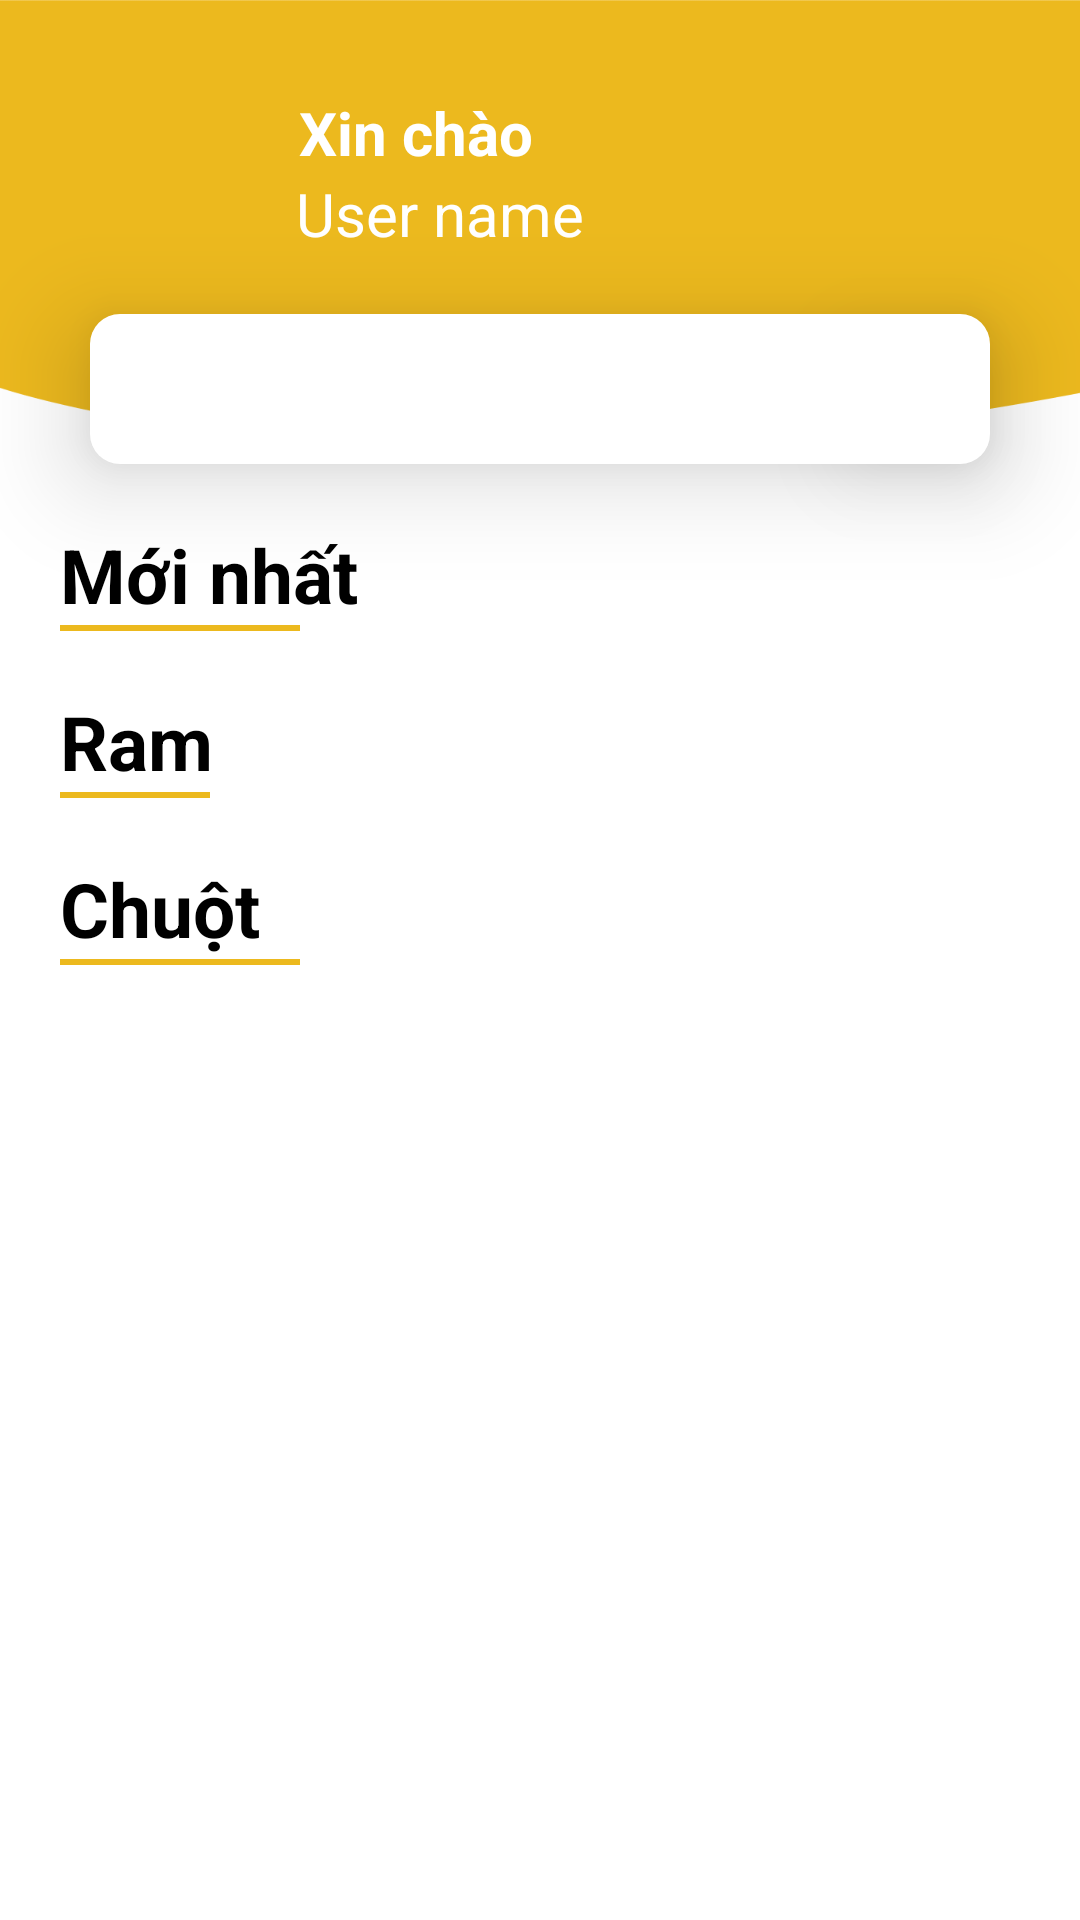

Layout XML and referenced resources for this Android screen:
<!-- AndroidManifest.xml: application theme Theme.Ecommerce_App -->
<!-- res/layout/fragment_home.xml -->
<?xml version="1.0" encoding="utf-8"?>
<androidx.constraintlayout.widget.ConstraintLayout xmlns:android="http://schemas.android.com/apk/res/android"
    xmlns:app="http://schemas.android.com/apk/res-auto"
    xmlns:tools="http://schemas.android.com/tools"
    android:layout_width="match_parent"
    android:layout_height="match_parent"
    tools:context=".view.fragments.HomeFragment">
    <ImageView
        android:id="@+id/imageView"
        android:layout_width="match_parent"
        android:layout_height="150dp"
        android:scaleType="fitXY"
        android:src="@drawable/top"
        app:layout_constraintHorizontal_bias="0.0"
        app:layout_constraintLeft_toLeftOf="parent"
        app:layout_constraintRight_toRightOf="parent"
        app:layout_constraintTop_toTopOf="parent" />

    <ImageView
        android:id="@+id/home_avt"
        android:layout_width="60dp"
        android:layout_height="60dp"
        android:scaleType="fitXY"
        android:src="@drawable/ic_baseline_account_circle_24"
        app:layout_constraintBottom_toBottomOf="parent"
        app:layout_constraintHorizontal_bias="0.1"
        app:layout_constraintLeft_toLeftOf="parent"
        app:layout_constraintRight_toRightOf="parent"
        app:layout_constraintTop_toTopOf="parent"
        app:layout_constraintVertical_bias="0.05" />

    <TextView
        android:id="@+id/txt_hello"
        android:layout_width="wrap_content"
        android:layout_height="wrap_content"
        android:text="Xin chào"
        android:textColor="@color/white"
        android:textSize="20dp"
        android:textStyle="bold"
        app:layout_constraintBottom_toBottomOf="parent"
        app:layout_constraintEnd_toEndOf="parent"
        app:layout_constraintHorizontal_bias="0.05"
        app:layout_constraintStart_toEndOf="@+id/home_avt"
        app:layout_constraintTop_toTopOf="parent"
        app:layout_constraintVertical_bias="0.05" />

    <TextView
        android:id="@+id/user_name"
        android:layout_width="wrap_content"
        android:layout_height="wrap_content"
        android:text="User name"
        android:textColor="@color/white"
        android:textSize="20dp"
        android:textStyle="normal"
        app:layout_constraintEnd_toEndOf="parent"
        app:layout_constraintHorizontal_bias="0.05"
        app:layout_constraintStart_toEndOf="@+id/home_avt"
        app:layout_constraintTop_toBottomOf="@id/txt_hello" />

    <EditText
        android:id="@+id/home_search"
        android:layout_width="300dp"
        android:layout_height="50dp"
        android:layout_marginTop="20dp"
        android:background="@drawable/search_shape"
        android:elevation="20dp"
        android:paddingStart="10dp"
        android:paddingEnd="50dp"
        android:singleLine="true"
        app:layout_constraintEnd_toEndOf="parent"
        app:layout_constraintStart_toStartOf="parent"
        app:layout_constraintTop_toBottomOf="@+id/user_name" />

    <ImageButton
        android:id="@+id/home_btn_search"
        android:layout_width="25dp"
        android:layout_height="25dp"
        android:layout_marginEnd="20dp"
        android:background="@color/white"
        android:elevation="20dp"
        android:src="@drawable/ic_baseline_search_24"
        app:layout_constraintBottom_toBottomOf="@id/home_search"
        app:layout_constraintRight_toRightOf="@id/home_search"
        app:layout_constraintTop_toTopOf="@id/home_search" />


    <ScrollView
        android:layout_width="match_parent"
        android:layout_height="0dp"
        android:fadeScrollbars="true"
        android:layout_marginBottom="70dp"
        app:layout_constraintStart_toStartOf="parent"
        app:layout_constraintEnd_toEndOf="parent"
        app:layout_constraintBottom_toBottomOf="parent"
        app:layout_constraintTop_toBottomOf="@id/home_search">

        <LinearLayout
            android:layout_width="match_parent"
            android:layout_height="0dp"
            android:orientation="vertical">

            <TextView
                android:id="@+id/first_title1"
                android:layout_width="wrap_content"
                android:layout_height="wrap_content"
                android:layout_marginStart="20dp"
                android:layout_marginTop="20dp"
                android:text="Mới nhất"
                android:textColor="@color/black"
                android:textSize="25dp"
                android:textStyle="bold" />

            <View
                android:id="@+id/first_line1"
                android:layout_width="80dp"
                android:layout_height="2dp"
                android:layout_marginStart="20dp"
                android:background="@color/main_color" />

            <androidx.recyclerview.widget.RecyclerView
                android:id="@+id/home_list1"
                android:layout_width="match_parent"
                android:layout_height="wrap_content" />

            <TextView
                android:id="@+id/first_title2"
                android:layout_width="wrap_content"
                android:layout_height="wrap_content"
                android:layout_marginStart="20dp"
                android:layout_marginTop="20dp"
                android:text="Ram"
                android:textColor="@color/black"
                android:textSize="25dp"
                android:textStyle="bold" />

            <View
                android:id="@+id/first_line2"
                android:layout_width="50dp"
                android:layout_height="2dp"
                android:layout_marginStart="20dp"
                android:background="@color/main_color" />

            <androidx.recyclerview.widget.RecyclerView
                android:id="@+id/home_list2"
                android:layout_width="match_parent"
                android:layout_height="wrap_content" />

            <TextView
                android:id="@+id/first_title3"
                android:layout_width="wrap_content"
                android:layout_height="wrap_content"
                android:layout_marginStart="20dp"
                android:layout_marginTop="20dp"
                android:text="Chuột"
                android:textColor="@color/black"
                android:textSize="25dp"
                android:textStyle="bold" />

            <View
                android:id="@+id/first_line3"
                android:layout_width="80dp"
                android:layout_height="2dp"
                android:layout_marginStart="20dp"
                android:background="@color/main_color" />

            <androidx.recyclerview.widget.RecyclerView
                android:id="@+id/home_list3"
                android:layout_width="match_parent"
                android:layout_height="wrap_content" />
        </LinearLayout>
    </ScrollView>
</androidx.constraintlayout.widget.ConstraintLayout>
<!-- resources referenced by this layout -->
<resources>
  <color name="black">#FF000000</color>
  <color name="main_color">#ECB91E</color>
  <color name="white">#FFFFFFFF</color>
  <!-- drawable search_shape (drawable) -->
  <?xml version="1.0" encoding="utf-8"?>
  <selector xmlns:android="http://schemas.android.com/apk/res/android">
      <item>
          <shape xmlns:android="http://schemas.android.com/apk/res/android" android:shape="rectangle">
              <corners android:radius="10dp" />
              <solid android:color="@color/white" />
          </shape>
      </item>
  </selector>
  <!-- drawable top: png bitmap (drawable, 4937 bytes) -->
  <style name="Theme.Ecommerce_App" parent="Theme.MaterialComponents.DayNight.NoActionBar">
          
          <item name="colorPrimary">@color/purple_500</item>
          <item name="colorPrimaryVariant">@color/purple_700</item>
          <item name="colorOnPrimary">@color/white</item>
          
          <item name="colorSecondary">@color/teal_200</item>
          <item name="colorSecondaryVariant">@color/teal_700</item>
          <item name="colorOnSecondary">@color/black</item>
          
          <item name="android:statusBarColor" tools:targetApi="l">?attr/colorPrimaryVariant</item>
          
      </style>
  <color name="purple_500">#FF6200EE</color>
  <color name="purple_700">#FF3700B3</color>
  <color name="teal_200">#FF03DAC5</color>
  <color name="teal_700">#FF018786</color>
</resources>
